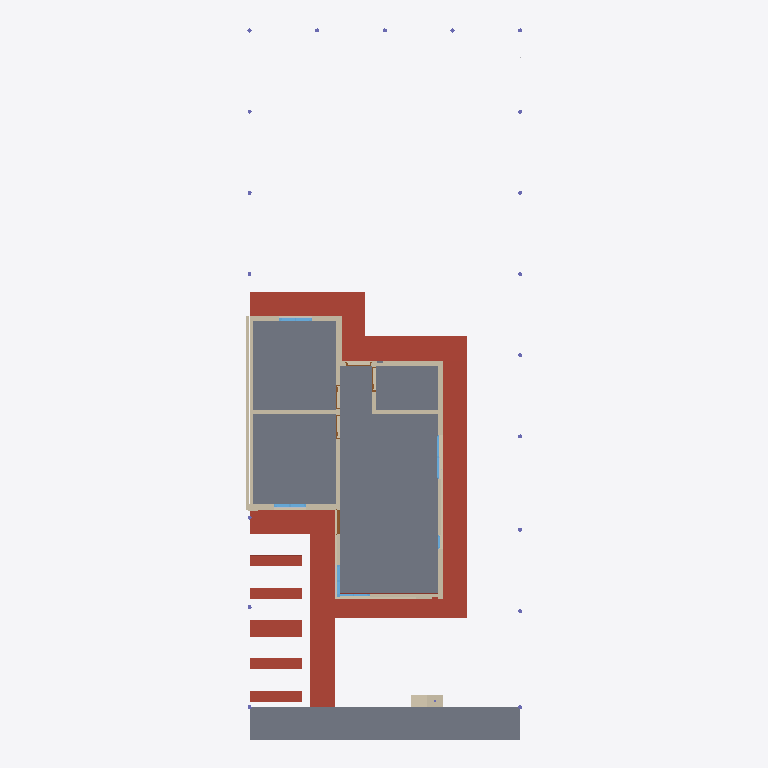
Plan cut of the same IFC building model at storey 'Planta Baja' (level 0.00 m, cut at 1.40 m), seen from above with north up, elements coloured by IFC class: 19 walls (beige), 8 roofs (red-brown), 5 windows (light blue), 5 doors (brown), 3 other elements (light grey), 2 slabs (grey). Cut surfaces are drawn darker.
Extent 10.2 m × 26.3 m × 6.5 m (x, y, z). Storeys (2): Planta Baja at 0.00 m; 1. Piso at 5.00 m. Elements (99): 26 IfcWallStandardCase, 22 IfcBuildingElementProxy, 20 IfcColumn, 14 IfcSlab, 7 IfcWindow, 5 IfcDoor, 4 IfcCovering, 1 IfcWall.

HEADER;
FILE_DESCRIPTION(('ViewDefinition []','Option [Drawing Scale: [number]]','Option [Global Unique Identifiers (GUID): Keep existing]','Option [Elements to export: Visible elements (on all stories)]','Option [Partial Structure Display: Entire Model]','Option [IFC Domain: All]','Option [Structural Function: All Elements]','Option [Convert Grid elements: On]','[27 more]'),'2;1');
FILE_NAME('PROTOTIPO 2016.ifc','2022-12-07T09:47:45',(''),(''),'The EXPRESS Data Manager Version 5.02.0100.09 : 26 Sep 2013','IFC file generated by GRAPHISOFT ARCHICAD-64 22.0.0 SPA FULL Windows version (IFC add-on version: 3009 SPA FULL).','');
FILE_SCHEMA(('IFC2X3'));
ENDSEC;
DATA;
#68=IFCPROJECT('344O7vICcwH8qAEnwJDjSU',#12,'Proyecto',$,$,$,$,(#65),#52);
#85=IFCSITE('20FpTZCqJy2vhVJYtjuIce',#12,'Sitio',$,$,#82,$,$,.ELEMENT.,$,$,$,$,$);
#106=IFCBUILDING('00tMo7QcxqWdIGvc4sMN2A',#12,'Construcción',$,$,#104,$,$,.ELEMENT.,$,$,$);
#121=IFCBUILDINGSTOREY('0Yn39GORL7Pf7nwLvWYLYh',#12,'Planta Baja',$,$,#119,$,$,.ELEMENT.,0.0);
#47669=IFCBUILDINGSTOREY('1GAbVtYnT9XhtXmhxJuJ0q',#12,'1. Piso',$,$,#47668,$,$,.ELEMENT.,5000.0);
#409=IFCSLAB('3o2Gs8ZLD4C9H_kC7rA7Hq',#12,'Forj-002',$,$,#373,#406,'F2090D88-8D53-4430-947E-B8C1F5287474',.FLOOR.);
#1414=IFCSLAB('2oQF0WSEzEcg3N5YLxFtEa',#12,'ESTR06',$,$,#1265,#1405,'B268F020-70EF-4E9A-A0D7-16257B3F73A4',.ROOF.);
#174=IFCSLAB('0icxe1_LvDnQpK4EWHFH0L',#12,'Forj-001',$,$,#134,#169,'2C9BBA01-F95E-4DC5-ACD4-10E8113D1015',.FLOOR.);
#980=IFCSLAB('3ndDIGSYr3xeRZafjavj09',#12,'ESTR06',$,$,#863,#971,'F19CD490-722D-43EE-86E3-929B64E6D009',.ROOF.);
#47220=IFCSLAB('1dg1uMx0PDoBv6tL$ee37I',#12,'ESTR06',$,$,#47155,#47211,'67A81E16-EC06-4DC8-BE46-DD5FE8A031D2',.ROOF.);
#1891=IFCWALL('3e2Vk4XyP5IO2WdIpsxGjk',#12,'Muro-001',$,$,#1874,#1888,'E809FB84-87C6-4549-80A0-9D2CF6ED0B6E');
#1589=IFCSLAB('1$2h0dPKPB6Owg4ME5dhlw',#12,'ESTR06',$,$,#1524,#1580,'7F0AB027-6546-4B19-8EAA-1163859EBBFA',.ROOF.);
#30725=IFCWALLSTANDARDCASE('3m3Iq4q2XAQR3bg2SjlZP1',#12,'Muro-005',$,$,#30687,#30721,'F00D2D04-D028-4A69-B0E5-A8272DBE3641');
#569=IFCSLAB('1FDFuLdOPCz9jGnkdbz5W_',#12,'ESTR06',$,$,#502,#560,'4F34FE15-9D86-4CF4-9B50-C6E9E5F4583E',.ROOF.);
#753=IFCSLAB('1woE4FsPbE4ukjkPb6Iq$7',#12,'ESTR06',$,$,#688,#744,'7AC8E10F-D999-4E13-8BAD-B999464B4FC7',.ROOF.);
#1155=IFCSLAB('3pmApNyvPDDeHyVSfLd5tX',#12,'ESTR06',$,$,#1090,#1146,'F3C0ACD7-F396-4D36-847C-7DCA559C5DE1',.ROOF.);
#1764=IFCSLAB('26TaIvTb5EAAsB4OOq$6hm',#12,'ESTR06',$,$,#1699,#1755,'867644B9-7651-4E28-AD8B-118634FC6AF0',.ROOF.);
#11165=IFCWALLSTANDARDCASE('2jr_8ebeL6ufnXQ70mPgwz',#12,'Muro-009',$,$,#11094,#11161,'ADD7E228-9685-46E2-9C61-68703066AEBD');
#4654=IFCWALLSTANDARDCASE('3Cp5fzQtTFSggEltGwABn1',#12,'Muro-005',$,$,#4613,#4650,'CCCC5A7D-6B77-4F72-AA8E-BF743A28BC41');
#9352=IFCWALLSTANDARDCASE('12IcGJNZjFN9T3htwy2YHb',#12,'Muro-008',$,$,#9311,#9348,'424A6413-5E3B-4F5C-9743-AF7EBC0A2465');
#27631=IFCWALLSTANDARDCASE('0TM99RnGfDrQ3waSXdKfUB',#12,'Muro-022',$,$,#27590,#27627,'1D58925B-C50A-4DD5-A0FA-91C86752978B');
#2459=IFCWALLSTANDARDCASE('072CkUmZ1FUA4_wUmwTM71',#12,'Muro-002',$,$,#2391,#2455,'0708CB9E-C230-4F78-A13E-E9EC3A7561C1');
#16031=IFCWALLSTANDARDCASE('1JUTOYN9b6uQ2xzbkk0bn5',#12,'Muro-021',$,$,#15983,#16027,'5379D622-5C99-46E1-A0BB-F65BAE025C45');
#23938=IFCWALLSTANDARDCASE('0DYO7PiR9E3et_IhhKJPvF',#12,'Muro-022',$,$,#23887,#23934,'0D8981D9-B1B2-4E0E-8DFE-4ABAD44D9E4F');
#4308=IFCWALLSTANDARDCASE('3cgjEqc1P8SgjmHosW5bCm',#12,'Muro-003',$,$,#4247,#4304,'E6AAD3B4-[number]-AB70-472DA0165330');
#19369=IFCWALLSTANDARDCASE('1c$dVw8v59BhvW2QRQZb1H',#12,'Muro-014',$,$,#19331,#19365,'66FE77FA-2391-492E-BE60-09A6DA8E5051');
#4932=IFCWALLSTANDARDCASE('0kBWyU1z54rfk3arzI0dnR',#12,'Muro-006',$,$,#4891,#4928,'2E2E0F1E-07D1-44D6-9B83-935F52027C5B');
#47022=IFCWALLSTANDARDCASE('2Z2$fdVZ90luF8J0JDEXke',#12,'Muro-027',$,$,#46981,#47018,'A30BFA67-7E32-40BF-83C8-4C04CD3A1BA8');
#46711=IFCWALLSTANDARDCASE('0MmvktbUj4FRauMunIh8sR',#12,'Muro-027',$,$,#46670,#46707,'16C39BB7-95EB-443D-B938-5B8C52AC8D9B');
#20341=IFCWALLSTANDARDCASE('3i5TpbNef64v_HMldvpis0',#12,'Muro-006',$,$,#20300,#20337,'EC15DCE5-5E8A-4613-9F91-5AF9F9CECD80');
#27821=IFCWALLSTANDARDCASE('2BkxqqoR9E9ecH$SVhEzSv',#12,'Muro-023',$,$,#27770,#27817,'8BBBBD34-C9B2-4E26-8991-FDC7EB3BD739');
#4477=IFCWALLSTANDARDCASE('3OKUtv1vL6w9rOWiDimAZA',#12,'Muro-004',$,$,#4436,#4473,'D851EDF9-0795-46E8-9D58-82C36CC0A8CA');
#3486=IFCWINDOW('0kXZM4VwDADgSF$itO7AGj',#12,'V07',$,$,#2648,#3477,'2E863584-7FA3-4A36-A70F-FECDD81CA42D',1350.0,1200.0);
#10347=IFCWINDOW('0Pg5VWYeH5hAxW1RUG0vfY',#12,'V06',$,$,#9521,#10338,'19A857E0-8A84-45AC-AEE0-05B790039A62',1350.0,1200.0);
#5134=IFCWALLSTANDARDCASE('34HLBkPl95zQyPLnmE4QxF',#12,'Muro-007',$,$,#5096,#5130,'C44552EE-66F2-45F5-AF19-571C0E11AECF');
#6209=IFCWINDOW('1YsRcw9xHFBQL7F8hRevnL',#12,'V03',$,$,#5372,#6206,'62D9B9BA-27B4-4F2D-A547-3C8ADBA39C55',1350.0,1200.0);
#35097=IFCWINDOW('3fifxkYnDFjgY2RadQNCLm',#12,'V09',$,$,#34163,#35088,'E9B29EEE-8B13-4FB6-A882-6E49DA5CC570',2100.0,1600.0);
#24482=IFCWALLSTANDARDCASE('3LUJPXHhT19AmkRzZb0mod',#12,'Muro-004',$,$,#24441,#24478,'D5793661-46B7-4124-AC2E-6FD8E5030CA7');
#8381=IFCDOOR('0iMpME40PF0xCTA3kC65SZ',#12,'P01',$,$,#6967,#8372,'2C5B358E-1006-4F03-B31D-283B8C185723',2100.0,900.0);
#19553=IFCWINDOW('38flr7IMrAkepbHmaNpsBK',#12,'V05',$,$,#19541,#19550,'C8A6FD47-496D-4ABA-8CE5-470917CF62D4',1350.0,1200.0);
#29373=IFCDOOR('3XS3ps4KnCdvltQs$1rMGp',#12,'P08',$,$,#28029,#29364,'E1703CF6-114C-4C9F-9BF7-6B6FC1D56433',2100.0,900.0);
#15056=IFCDOOR('23yC9$Nrv4FBT_dtATx5Uv',#12,'P06',$,$,#13712,#15047,'83F0C27F-5F5E-443C-B77E-9F729DEC57B9',2100.0,900.0);
#17576=IFCDOOR('26HKOBkhr7WOEwM1slxvYE',#12,'P05',$,$,#16232,#17567,'8645460B-BABD-4781-83BA-581DAFEF988E',2100.0,900.0);
#12785=IFCDOOR('0CxDTxZ3f1DuZE3wb1JMAA',#12,'P07',$,$,#11435,#12776,'0CECD77B-8C3A-4137-88CE-0FA9414D628A',2100.0,900.0);
#23586=IFCBUILDINGELEMENTPROXY('2y9rdFe1L3OgMRESU81GmI',#12,'Obj-0003',$,$,#23575,#23583,'BC2759CF-A015-4362-A59B-39C788050C12',$);
#26071=IFCBUILDINGELEMENTPROXY('3owkfi7J5F$QJaKCspZdLl',#12,'Obj-0003',$,$,#24646,#26062,'F2EAEA6C-1D31-4FFD-A4E4-50CDB38E756F',$);
#23224=IFCBUILDINGELEMENTPROXY('0xfNBo_tbAoAXmeZXiUkrC',#12,'Obj-0003',$,$,#21789,#23221,'3BA572F2-FB79-4AC8-A870-A2386C7AED4C',$);
ENDSEC;